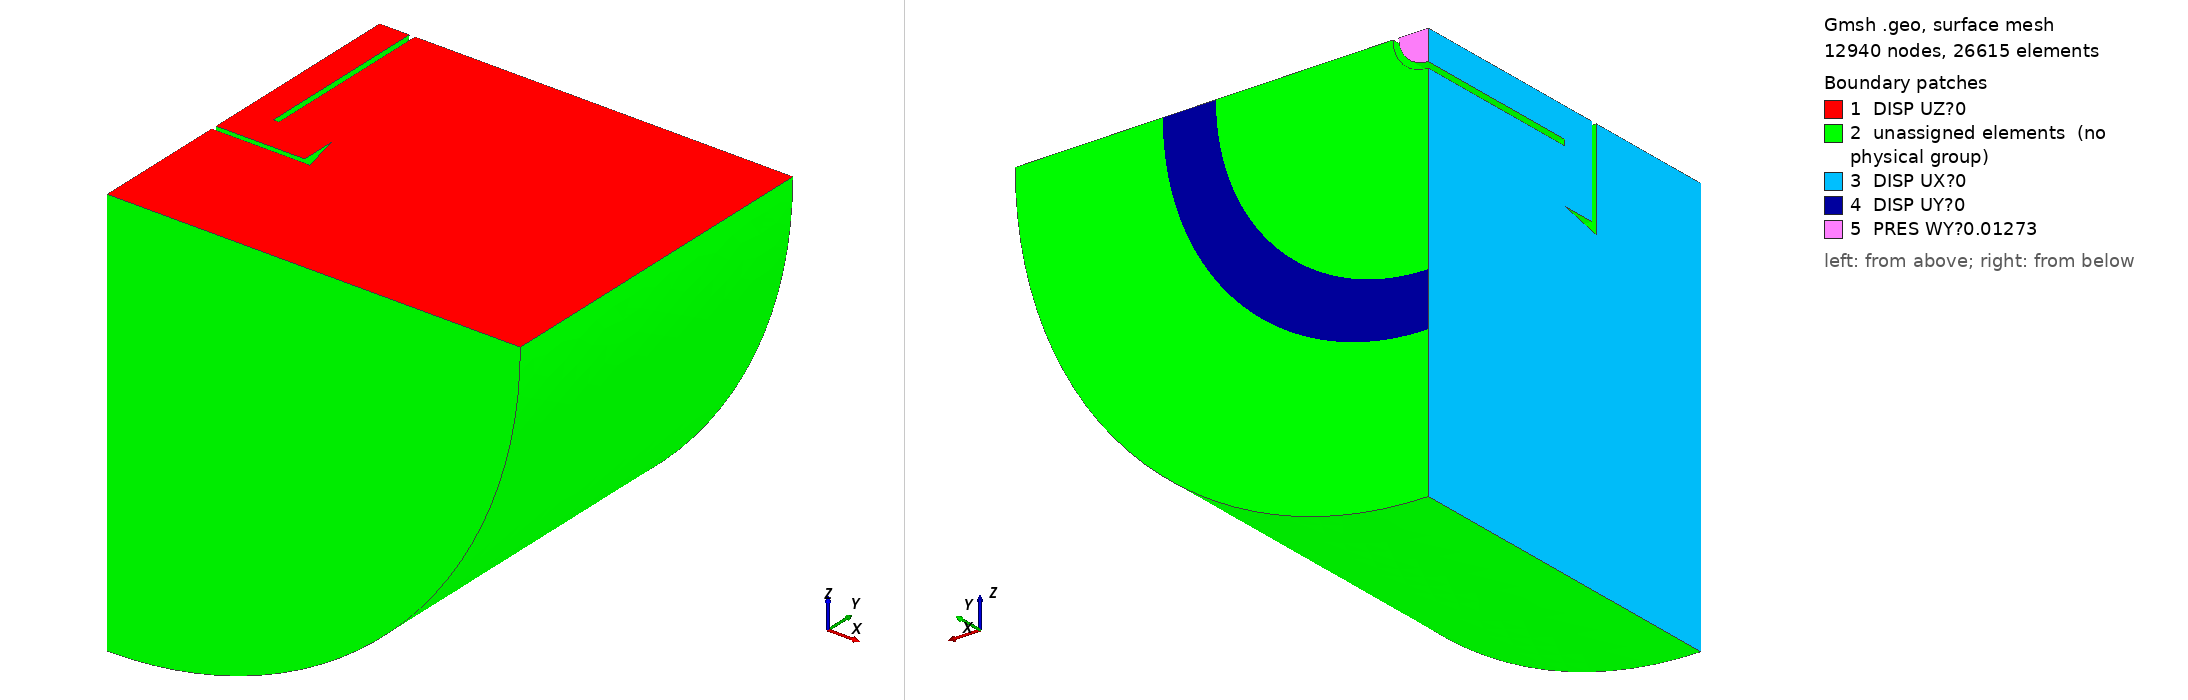

Gmsh geometry script, surface-meshed: 12940 nodes, 26615 surface elements. Boundary patches (legend numbers): 1 DISP UZ?0, 2 unassigned elements (no physical group), 3 DISP UX?0, 4 DISP UY?0, 5 PRES WY?0.01273. Left view from above one corner, right view from below the opposite corner. Legend entries are the model's physical surfaces; 'unassigned elements' are surfaces in no physical group. The drawing asked Gmsh for element sizes between 1% and 20% of the model's largest extent; the script's own settings can give other sizes.

=== pullout4.geo (drawn) ===
// Gmsh project created on Thu Jun 27 07:47:36 2019
SetFactory("OpenCASCADE");
//+
lf=0.8;
lm=2*lf;
lc=4.9*lf;
//+
Point(1) = {0, -0, 0, lc};
//+
Point(2) = {70, 0, 0, lc};
//+
Point(3) = {70, 60, 0, lc};
//+
Point(4) = {45, 60, 0, lm};
//+
Point(5) = {36, 60, 0, lm};
//+
Point(6) = {6, 60, 0, lm};
//+
Point(7) = {5, 60, 0, lm};
//+
Point(8) = {0, 60, 0, lm};
//+
Point(9) = {0, 24, 0, lf};
//+
Point(10) = {15, 24, 0, lf};
//+
Point(11) = {5, 30, 0, lf};
//+
Point(12) = {6, 30, 0, lf};
//+
Point(13) = {15, 30, 0, lf};
//+
Point(14) = {0, 30, 0, lf};
//+
Point(15) = {45, 0, 0, lc};
//+
Point(16) = {45, 30, 0, lm};
//+
Point(17) = {70, 30, 0, lc};
//+
Point(18) = {0, 23, 0, lc};
//+
Point(19) = {16.6, 23, 0, lf};
//+
Line(1) = {1, 15};
//+
Line(2) = {15, 19};
//+
Line(3) = {10, 9};
//+
Line(4) = {18, 1};
//+
Line(5) = {15, 2};
//+
Line(7) = {3, 4};
//+
Line(8) = {15, 16};
//+
Line(9) = {16, 13};
//+
Line(10) = {13, 10};
//+
Line(11) = {16, 4};
//+
Line(12) = {4, 5};
//+
Line(13) = {5, 13};
//+
Line(14) = {13, 12};
//+
Line(15) = {12, 6};
//+
Line(16) = {6, 5};
//+
Line(17) = {2, 17};
//+
Line(18) = {17, 16};
//+
Line(19) = {17, 3};
//+
Line(20) = {7, 11};
//+
Line(21) = {7, 8};
//+
Line(22) = {8, 14};
//+
Line(23) = {14, 11};
//+
Line(24) = {14, 9};
//+
Line(25) = {9, 11};
//+
Line(26) = {12, 11};
//+
Line(27) = {10, 12};
//+
Line(28) = {18, 19};
//+
Line(29) = {19, 13};
//+
Curve Loop(1) = {1, 2, 28, 4};
//+
Plane Surface(1) = {1};
//+
Curve Loop(2) = {2, -29, -9, -8};
//+
Plane Surface(2) = {2};
//+
Curve Loop(3) = {5, 17, 18, -8};
//+
Plane Surface(3) = {3};
//+
Curve Loop(4) = {18, 11, -7, -19};
//+
Plane Surface(4) = {4};
//+
Curve Loop(5) = {9, -13, -12, -11};
//+
Plane Surface(5) = {5};
//+
Curve Loop(6) = {13, 14, 15, 16};
//+
Plane Surface(6) = {6};
//+
Curve Loop(7) = {25, -23, 24};
//+
Plane Surface(7) = {7};
//+
Curve Loop(8) = {23, -20, 21, 22};
//+
Plane Surface(8) = {8};
//+
Curve Loop(9) = {3, 25, -26, -27};
//+
Plane Surface(9) = {9};
//+
Curve Loop(10) = {27, -14, 10};
//+
Plane Surface(10) = {10};
//+
Extrude {{0, 60, 0}, {0, 0, 0}, Pi/2} {
  Surface{1}; Surface{2}; Surface{3}; Surface{4}; Surface{5}; Surface{6}; Surface{7}; Surface{8}; Surface{9}; Surface{10};
}
//+
Physical Surface("DISP UZ=0") = {1, 2, 3, 4, 5, 6, 7, 9, 10, 8};
//+
Physical Surface("DISP UX=0") = {14, 18, 29, 22, 26, 33, 39, 36, 43, 45};
//+
Physical Surface("DISP UY=0") = {28};
//+ wy=0.01273 N/mm2 P=wy*A=1 N
Physical Surface("PRES WY=0.01273") = {38};
//+ eyou=20e3 N/mm2
Physical Volume("CATE EYOU=20E3 POIS=0.25") = {1, 2, 3, 4, 5, 6};
//+ eyou=200e3 N/mm2
Physical Volume("CATE EYOU=200E3 POIS=0.20") = {7, 8, 9, 10};
//+
